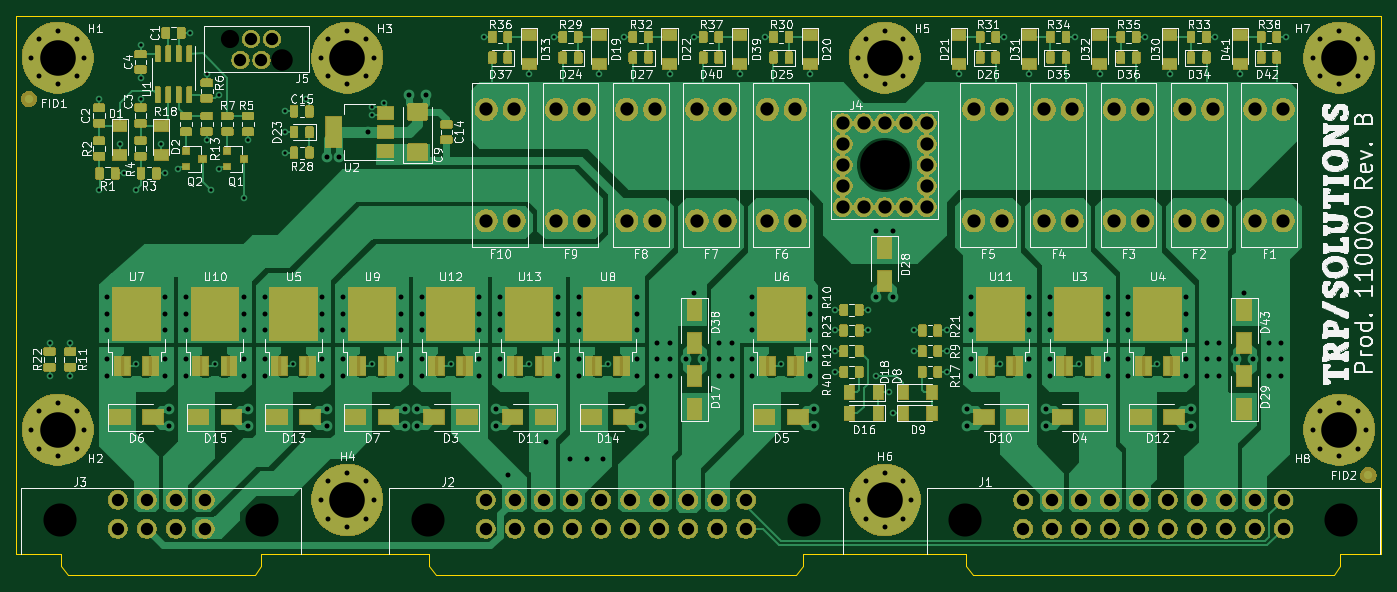
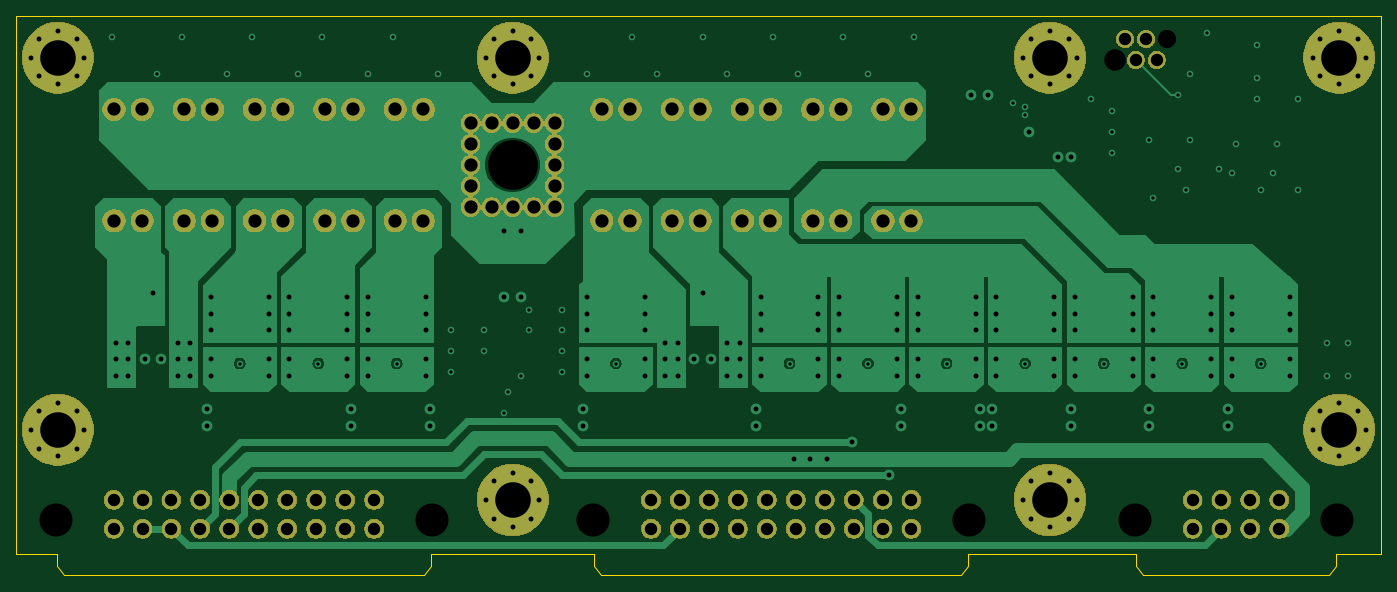
Circuit board: 11 layer files. Board 165.0 x 67.6 mm.
- bottom_copper: PowerUnit-B_Cu.gbr (61513 bytes)
- bottom_mask: PowerUnit-B_Mask.gbr (141173 bytes)
- outline: PowerUnit-Edge_Cuts.gbr (1611 bytes)
- top_copper: PowerUnit-F_Cu.gbr (288033 bytes)
- top_mask: PowerUnit-F_Mask.gbr (258573 bytes)
- paste: PowerUnit-F_Paste.gbr (181420 bytes)
- top_silk: PowerUnit-F_SilkS.gbr (155298 bytes)
- inner_copper: PowerUnit-In1_Cu.gbr (51496 bytes)
- inner_copper: PowerUnit-In2_Cu.gbr (419307 bytes)
- drill: PowerUnit-NPTH.drl (488 bytes)
- drill: PowerUnit-PTH.drl (6456 bytes)

=== bottom_copper: PowerUnit-B_Cu.gbr (61513 bytes, source omitted) ===
=== bottom_mask: PowerUnit-B_Mask.gbr (141173 bytes, source omitted) ===
=== outline: PowerUnit-Edge_Cuts.gbr ===
G04 #@! TF.GenerationSoftware,KiCad,Pcbnew,(5.1.5-0-10_14)*
G04 #@! TF.CreationDate,2020-04-25T01:09:03+02:00*
G04 #@! TF.ProjectId,PowerUnit,506f7765-7255-46e6-9974-2e6b69636164,B*
G04 #@! TF.SameCoordinates,Original*
G04 #@! TF.FileFunction,Profile,NP*
%FSLAX46Y46*%
G04 Gerber Fmt 4.6, Leading zero omitted, Abs format (unit mm)*
G04 Created by KiCad (PCBNEW (5.1.5-0-10_14)) date 2020-04-25 01:09:03*
%MOMM*%
%LPD*%
G04 APERTURE LIST*
%ADD10C,0.050000*%
G04 APERTURE END LIST*
D10*
X210110000Y-151470000D02*
X210110000Y-150000000D01*
X209300000Y-152630000D02*
X210110000Y-151470000D01*
X165700000Y-152630000D02*
X209300000Y-152630000D01*
X164890000Y-151470000D02*
X165700000Y-152630000D01*
X164890000Y-150000000D02*
X164890000Y-151470000D01*
X145110000Y-150000000D02*
X164890000Y-150000000D01*
X145110000Y-151470000D02*
X145110000Y-150000000D01*
X144300000Y-152630000D02*
X145110000Y-151470000D01*
X100700000Y-152630000D02*
X144300000Y-152630000D01*
X99890000Y-151470000D02*
X100700000Y-152630000D01*
X99890000Y-150000000D02*
X99890000Y-151470000D01*
X79610000Y-150000000D02*
X99890000Y-150000000D01*
X50000000Y-150000000D02*
X55390000Y-150000000D01*
X79610000Y-151470000D02*
X79610000Y-150000000D01*
X78800000Y-152630000D02*
X79610000Y-151470000D01*
X56200000Y-152630000D02*
X78800000Y-152630000D01*
X55390000Y-151470000D02*
X56200000Y-152630000D01*
X55390000Y-150000000D02*
X55390000Y-151470000D01*
X50000000Y-85000000D02*
X50000000Y-150000000D01*
X215000000Y-85000000D02*
X50000000Y-85000000D01*
X215000000Y-150000000D02*
X215000000Y-85000000D01*
X210110000Y-150000000D02*
X215000000Y-150000000D01*
M02*

=== top_copper: PowerUnit-F_Cu.gbr (288033 bytes, source omitted) ===
=== top_mask: PowerUnit-F_Mask.gbr (258573 bytes, source omitted) ===
=== paste: PowerUnit-F_Paste.gbr (181420 bytes, source omitted) ===
=== top_silk: PowerUnit-F_SilkS.gbr (155298 bytes, source omitted) ===
=== inner_copper: PowerUnit-In1_Cu.gbr (51496 bytes, source omitted) ===
=== inner_copper: PowerUnit-In2_Cu.gbr (419307 bytes, source omitted) ===
=== drill: PowerUnit-NPTH.drl ===
M48
; DRILL file {KiCad (5.1.5-0-10_14)} date Saturday, 25 April 2020 at 01:09:16
; FORMAT={-:-/ absolute / metric / decimal}
; #@! TF.CreationDate,2020-04-25T01:09:16+02:00
; #@! TF.GenerationSoftware,Kicad,Pcbnew,(5.1.5-0-10_14)
; #@! TF.FileFunction,NonPlated,1,4,NPTH
FMAT,2
METRIC
T1C2.200
T2C2.600
T3C4.000
T4C6.000
%
G90
G05
T1
X75.865Y-87.73
T2
X82.135Y-90.27
T3
X55.25Y-145.95
X79.75Y-145.95
X164.75Y-145.95
X210.25Y-145.95
X99.75Y-145.95
X145.25Y-145.95
T4
X155.0Y-103.0
T0
M30

=== drill: PowerUnit-PTH.drl (6456 bytes, source omitted) ===
